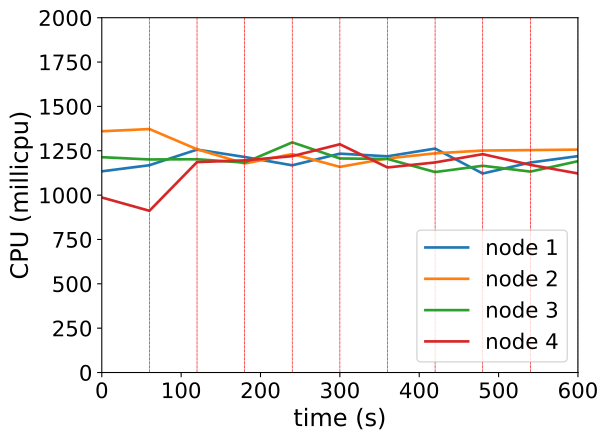

The table this chart was drawn from, first rows:
timestamp, ppgcc-m02_pod_amount, ppgcc-m02_memory, ppgcc-m02_cpu, ppgcc-m03_pod_amount, ppgcc-m03_memory, ppgcc-m03_cpu, ppgcc-m04_pod_amount, ppgcc-m04_memory, ppgcc-m04_cpu, ppgcc-m05_pod_amount, ppgcc-m05_memory, ppgcc-m05_cpu
0, 5, 1040612, 1134137788, 5, 1147968, 1359982501, 5, 1136488, 1213728054, 5, 1122560, 986655374
60, 5, 1044572, 1168551437, 5, 1154568, 1372457597, 5, 1140844, 1200917942, 5, 1119128, 911556487
120, 5, 1049192, 1256620435, 5, 1143348, 1258363285, 5, 1135564, 1202269464, 5, 1125860, 1186150803
180, 5, 1044440, 1214946935, 5, 1146912, 1178075481, 5, 1136620, 1183108035, 5, 1129952, 1195702762
240, 5, 1051172, 1168006631, 6, 1159188, 1231376737, 5, 1134112, 1297302986, 4, 1116224, 1219603530
300, 6, 1058168, 1233700542, 5, 1142540, 1159146620, 4, 1127908, 1206550484, 5, 1127708, 1286712255
360, 6, 1063152, 1218775064, 5, 1147952, 1206728804, 4, 1128172, 1203879638, 5, 1125596, 1155837201
420, 6, 1064340, 1262260920, 6, 1162340, 1235526976, 4, 1120992, 1129981465, 4, 1118996, 1184186239
480, 5, 1047444, 1121780730, 5, 1150152, 1251161458, 5, 1133612, 1165445654, 5, 1131800, 1230917574
540, 6, 1061832, 1183771148, 4, 1134488, 1253677772, 5, 1138100, 1132458813, 5, 1130480, 1170450513
600, 4, 1036224, 1219618100, 4, 1134968, 1256583719, 6, 1151564, 1191145795, 6, 1140896, 1121888157
